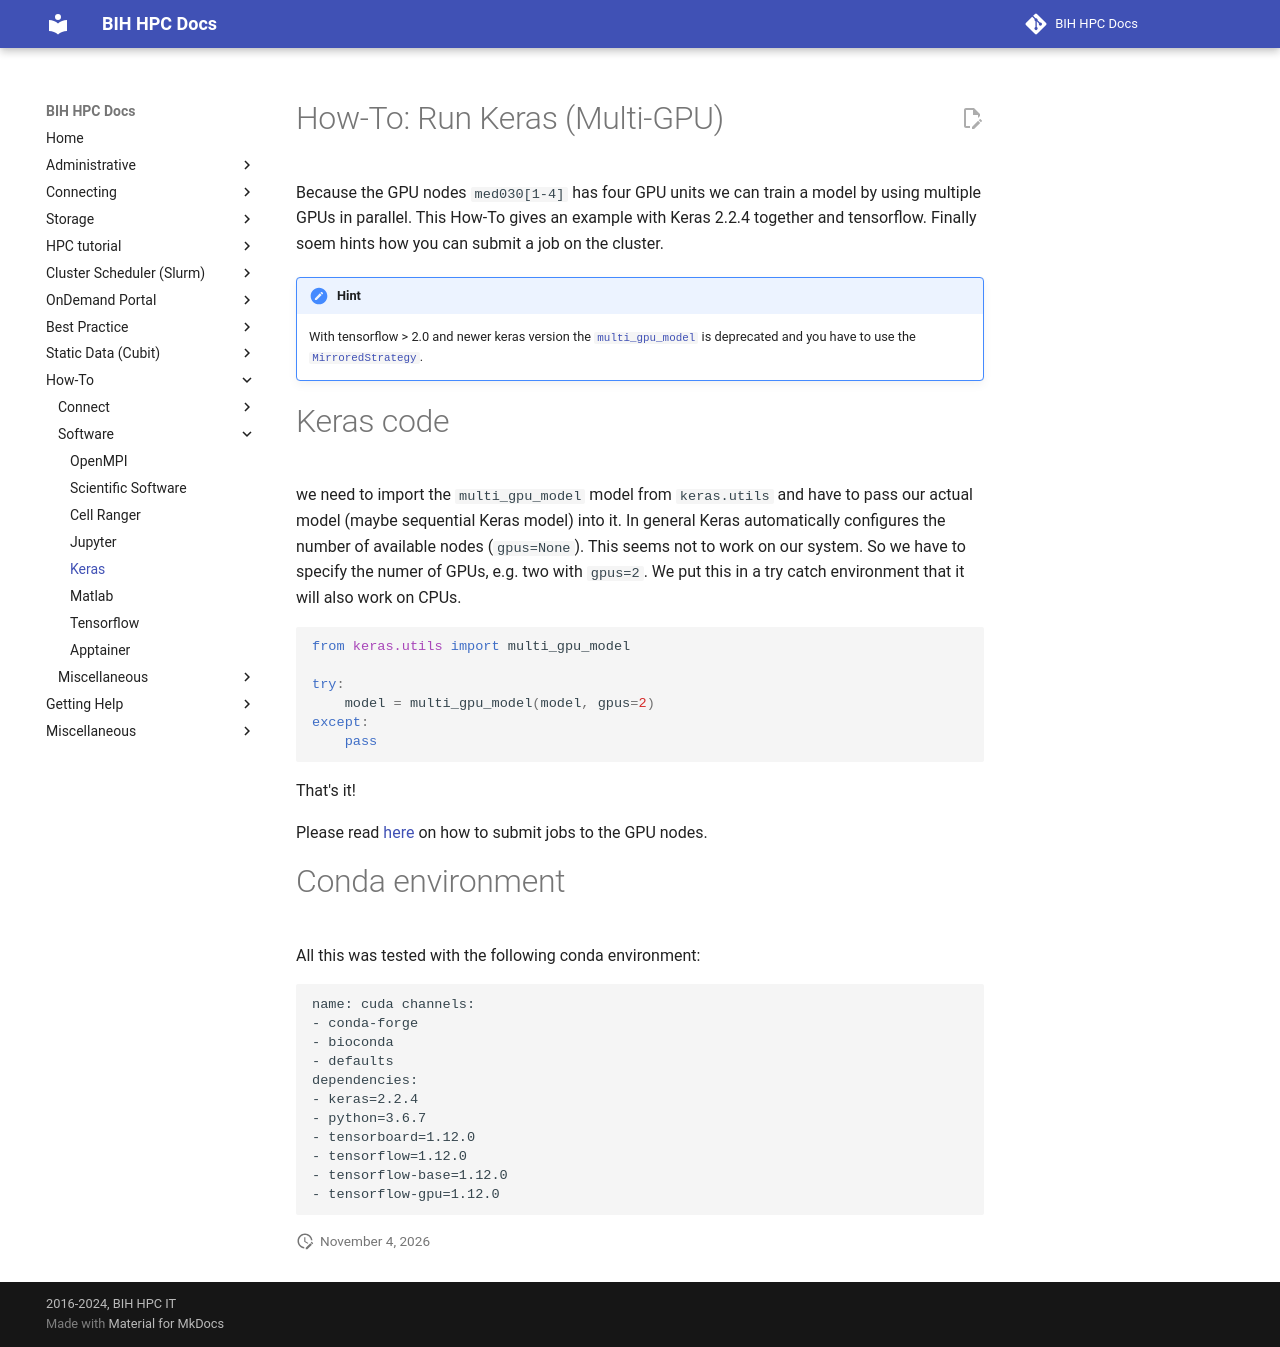

repository: bihealth/bih-cluster · page: how-to/software/keras/index.html · generator: mkdocs

# How-To: Run Keras (Multi-GPU)


Because the GPU nodes `med030[1-4]` has four GPU units we can train a model by using multiple GPUs in parallel. This How-To gives an example with Keras 2.2.4 together and tensorflow. Finally soem hints how you can submit a job on the cluster.

!!! hint

    With tensorflow > 2.0 and newer keras version the [`multi_gpu_model`](https://www.tensorflow.org/api_docs/python/tf/keras/utils/multi_gpu_model) is deprecated and you have to use the [`MirroredStrategy`](https://www.tensorflow.org/api_docs/python/tf/distribute/MirroredStrategy).
    
  
# Keras code

we need to import the `multi_gpu_model` model from `keras.utils` and have to pass our actual model (maybe sequential Keras model) into it. In general Keras automatically configures the number of available nodes (`gpus=None`). This seems not to work on our system. So we have to specify the numer of GPUs, e.g. two with `gpus=2`. We put this in a try catch environment that it will also work on CPUs. 

```python
from keras.utils import multi_gpu_model

try: 
    model = multi_gpu_model(model, gpus=2) 
except:
    pass
```

That's it!

Please read [here](../connect/gpu-nodes.md) on how to submit jobs to the GPU nodes.


# Conda environment

All this was tested with the following conda environment:

```yml
name: cuda channels: 
- conda-forge
- bioconda
- defaults
dependencies:
- keras=2.2.4
- python=3.6.7
- tensorboard=1.12.0
- tensorflow=1.12.0
- tensorflow-base=1.12.0
- tensorflow-gpu=1.12.0
```
